Photos from the image-classification dataset "Datasets" in the GitHub repository myseringan/AI-projects. Its 2 classes are: ripe, unripe.

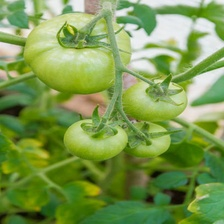
Label: unripe

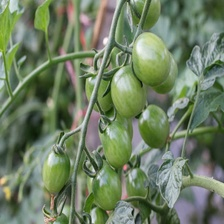
Label: unripe

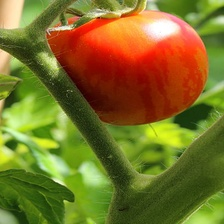
Label: ripe

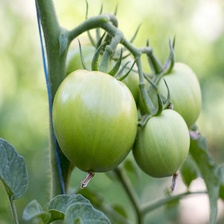
Label: unripe

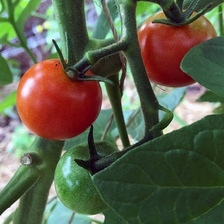
Label: ripe

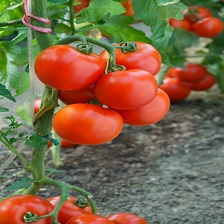
Label: ripe
